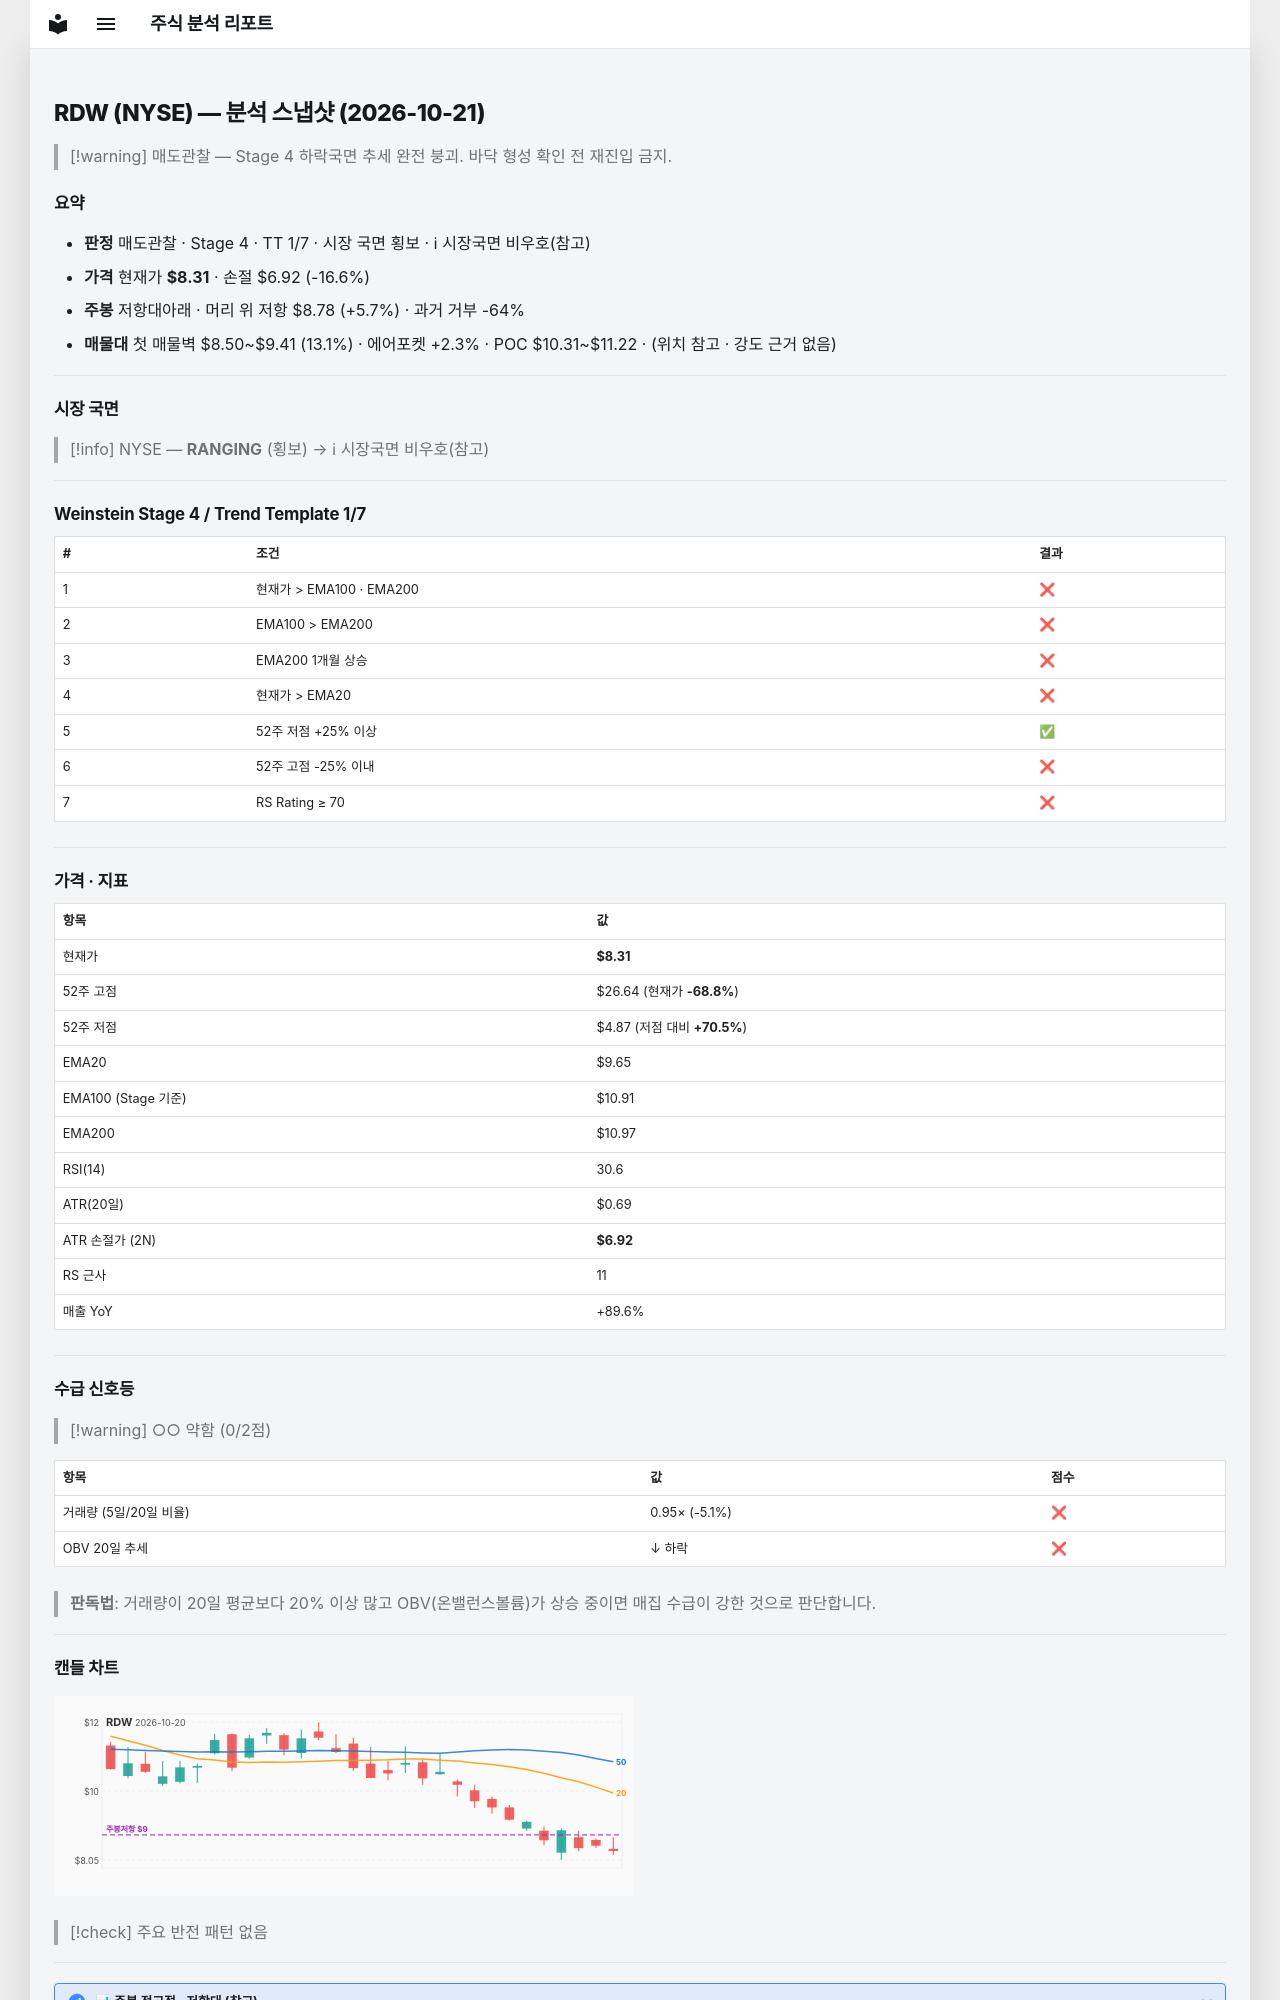

repository: soloandco/stock-reports · page: snapshots/RDW-2026-10-21/index.html · generator: mkdocs

---
type: analysis-snapshot
title: RDW 분석 스냅샷
ticker: RDW
market: NYSE
created: 2026-10-21
updated: 2026-10-21
bar-date: 2026-10-20
verdict: 매도관찰
real-rr: 0.34
sma50-gap-pct: -13.9
weekly-position: 저항대아래
weekly-overhead-price: 8.78
weekly-overhead-pct: 5.7
stage: 4
trend-template-score: 1
tt-max: 7
ma-set: ema-20-100-200
price: 8.305000305175781
stop-price: 6.923176501118375
market-regime: RANGING
supply-demand-score: 0/2
supply-demand-label: 약함
status: tracking
tags:
  - stock-agent
  - watchlist
  - RDW
  - analysis
related:
  - "[[analysis-template]]"
---

# RDW (NYSE) — 분석 스냅샷 (2026-10-21)

> [!warning] 매도관찰 — Stage 4 하락국면
> 추세 완전 붕괴. 바닥 형성 확인 전 재진입 금지.

## 요약

- **판정** 매도관찰 · Stage 4 · TT 1/7 · 시장 국면 횡보 · ℹ 시장국면 비우호(참고)
- **가격** 현재가 **$8.31** · 손절 $6.92 (-16.6%)
- **주봉** 저항대아래 · 머리 위 저항 $8.78 (+5.7%) · 과거 거부 -64%
- **매물대** 첫 매물벽 $8.50~$9.41 (13.1%) · 에어포켓 +2.3% · POC $10.31~$11.22 · (위치 참고 · 강도 근거 없음)

---

## 시장 국면

> [!info] NYSE — **RANGING** (횡보) → ℹ 시장국면 비우호(참고)

---

## Weinstein Stage 4 / Trend Template 1/7

| # | 조건 | 결과 |
|---|------|------|
| 1 | 현재가 > EMA100 · EMA200 | ❌ |
| 2 | EMA100 > EMA200 | ❌ |
| 3 | EMA200 1개월 상승 | ❌ |
| 4 | 현재가 > EMA20 | ❌ |
| 5 | 52주 저점 +25% 이상 | ✅ |
| 6 | 52주 고점 -25% 이내 | ❌ |
| 7 | RS Rating ≥ 70 | ❌ |

---

## 가격 · 지표

| 항목 | 값 |
|------|---|
| 현재가 | **$8.31** |
| 52주 고점 | $26.64 (현재가 **-68.8%**) |
| 52주 저점 | $4.87 (저점 대비 **+70.5%**) |
| EMA20 | $9.65 |
| EMA100 (Stage 기준) | $10.91 |
| EMA200 | $10.97 |
| RSI(14) | 30.6 |
| ATR(20일) | $0.69 |
| ATR 손절가 (2N) | **$6.92** |
| RS 근사 | 11 |
| 매출 YoY | +89.6% |

---
## 수급 신호등

> [!warning] ○○ 약함 (0/2점)

| 항목 | 값 | 점수 |
|------|------|------|
| 거래량 (5일/20일 비율) | 0.95× (-5.1%) | ❌ |
| OBV 20일 추세 | ↓ 하락 | ❌ |

> **판독법**: 거래량이 20일 평균보다 20% 이상 많고 OBV(온밸런스볼륨)가 상승 중이면 매집 수급이 강한 것으로 판단합니다.

---
